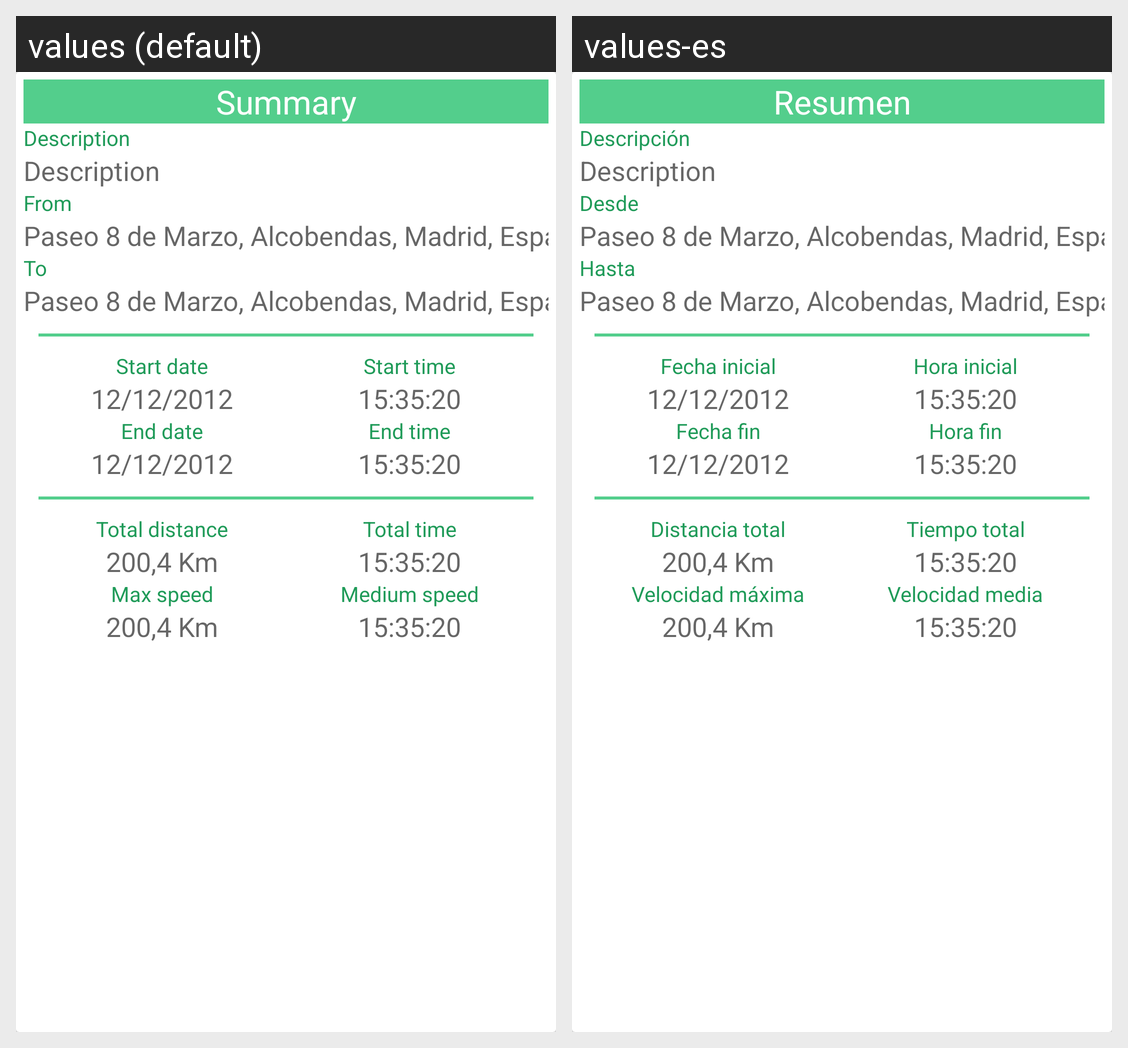

The same Android screen rendered under two of its app's locales, left to right. List the strings drawn on it with the default value and each locale's translation.
Android screen res/layout/trip_summary.xml rendered under 2 locales, left to right: values (default), values-es. Device: Nexus 5 (rendered at 1080×1920; each locale shown at half size, 540×960, under a caption strip naming it); theme AppTheme.
Strings drawn on this screen, with the default value and each locale's value (text and hints the layout hard-codes, and strings that could not be matched under every locale, appear in the picture but are not listed):

title_summary
  values: Summary
  values-es: Resumen

title_description
  values: Description
  values-es: Descripción

title_location_from
  values: From
  values-es: Desde

title_location_to
  values: To
  values-es: Hasta

title_start_date
  values: Start date
  values-es: Fecha inicial

title_start_time
  values: Start time
  values-es: Hora inicial

title_end_date
  values: End date
  values-es: Fecha fin

title_end_time
  values: End time
  values-es: Hora fin

title_total_distance
  values: Total distance
  values-es: Distancia total

title_total_time
  values: Total time
  values-es: Tiempo total

title_max_speed
  values: Max speed
  values-es: Velocidad máxima

title_medium_speed
  values: Medium speed
  values-es: Velocidad media
